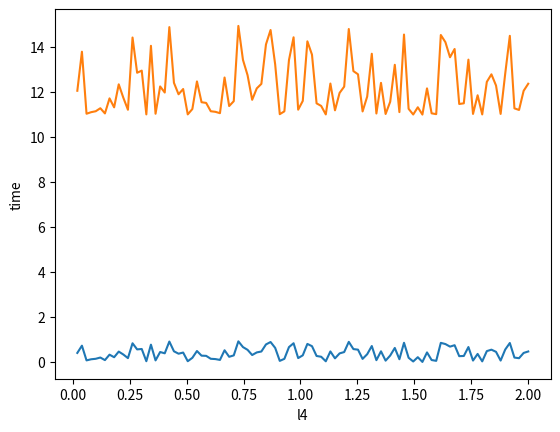

Here is the Python script that generated this plot:
# -*- coding: utf-8 -*-
"""theta=kt^3.ipynb

Automatically generated by Colaboratory.

Original file is located at
    https://colab.research.google.com/<link-removed>
"""

#for the case of theta=k*t
import scipy as sc
from scipy.integrate import odeint
import numpy as np
import matplotlib.pyplot as plt

t=np.linspace(0,2,100)
theta=list()
theta2=list()
theta3=list()
k=5
m1=1
m5=2
l4=list() #if l4 is changing with time
l2=7
l1=6
l3=10
theta3dot=list()
theta2dot=list()
for j in range(0,len(t)):
  theta.append(k*(j**3))

for i in range(0,len(t)):
  theta2=np.arcsin(m5*np.sin(theta)/np.sqrt(m1**2 + 2*m1*m5*np.cos(theta)+m5**2))
#for y in range(0,len(t)):
#  theta2dot=                        #d(theta2)/dt nikal kar above eqn se idhar likh de or uncomment kar de
for x in range(0,len(t)):
  l4=l2+l3*np.sin(theta2-np.arcsin(l1/l3*np.sin(theta2)))/np.sin(theta2)
for k in range(0,len(t)):
  theta3=np.arccos((l1+(l4-l2)*np.cos(theta2))/np.sqrt(l1**2 + (l4-l2)**2+2*l1*(l4-l2)*np.cos(theta2)))
#for f in range(0,len(t)):
 # theta3dot=(l2-l4)*np.cos(theta2*2)*theta2dot/(l3*np.cos(theta3-theta2)) ye bhi
#ek theta3 ko double differetiate karke eqn bhejde phir angular acceleration ho jayega
plt.plot(t,theta3)
plt.xlabel('Theta3')
plt.ylabel('time')
plt.show()
plt.plot(t,l4)
plt.xlabel('l4')
plt.ylabel('time')
plt.show()
#plt.plot(t,theta3dot)
#plt.show()                  when you fill theta2dot then uncomment these lines